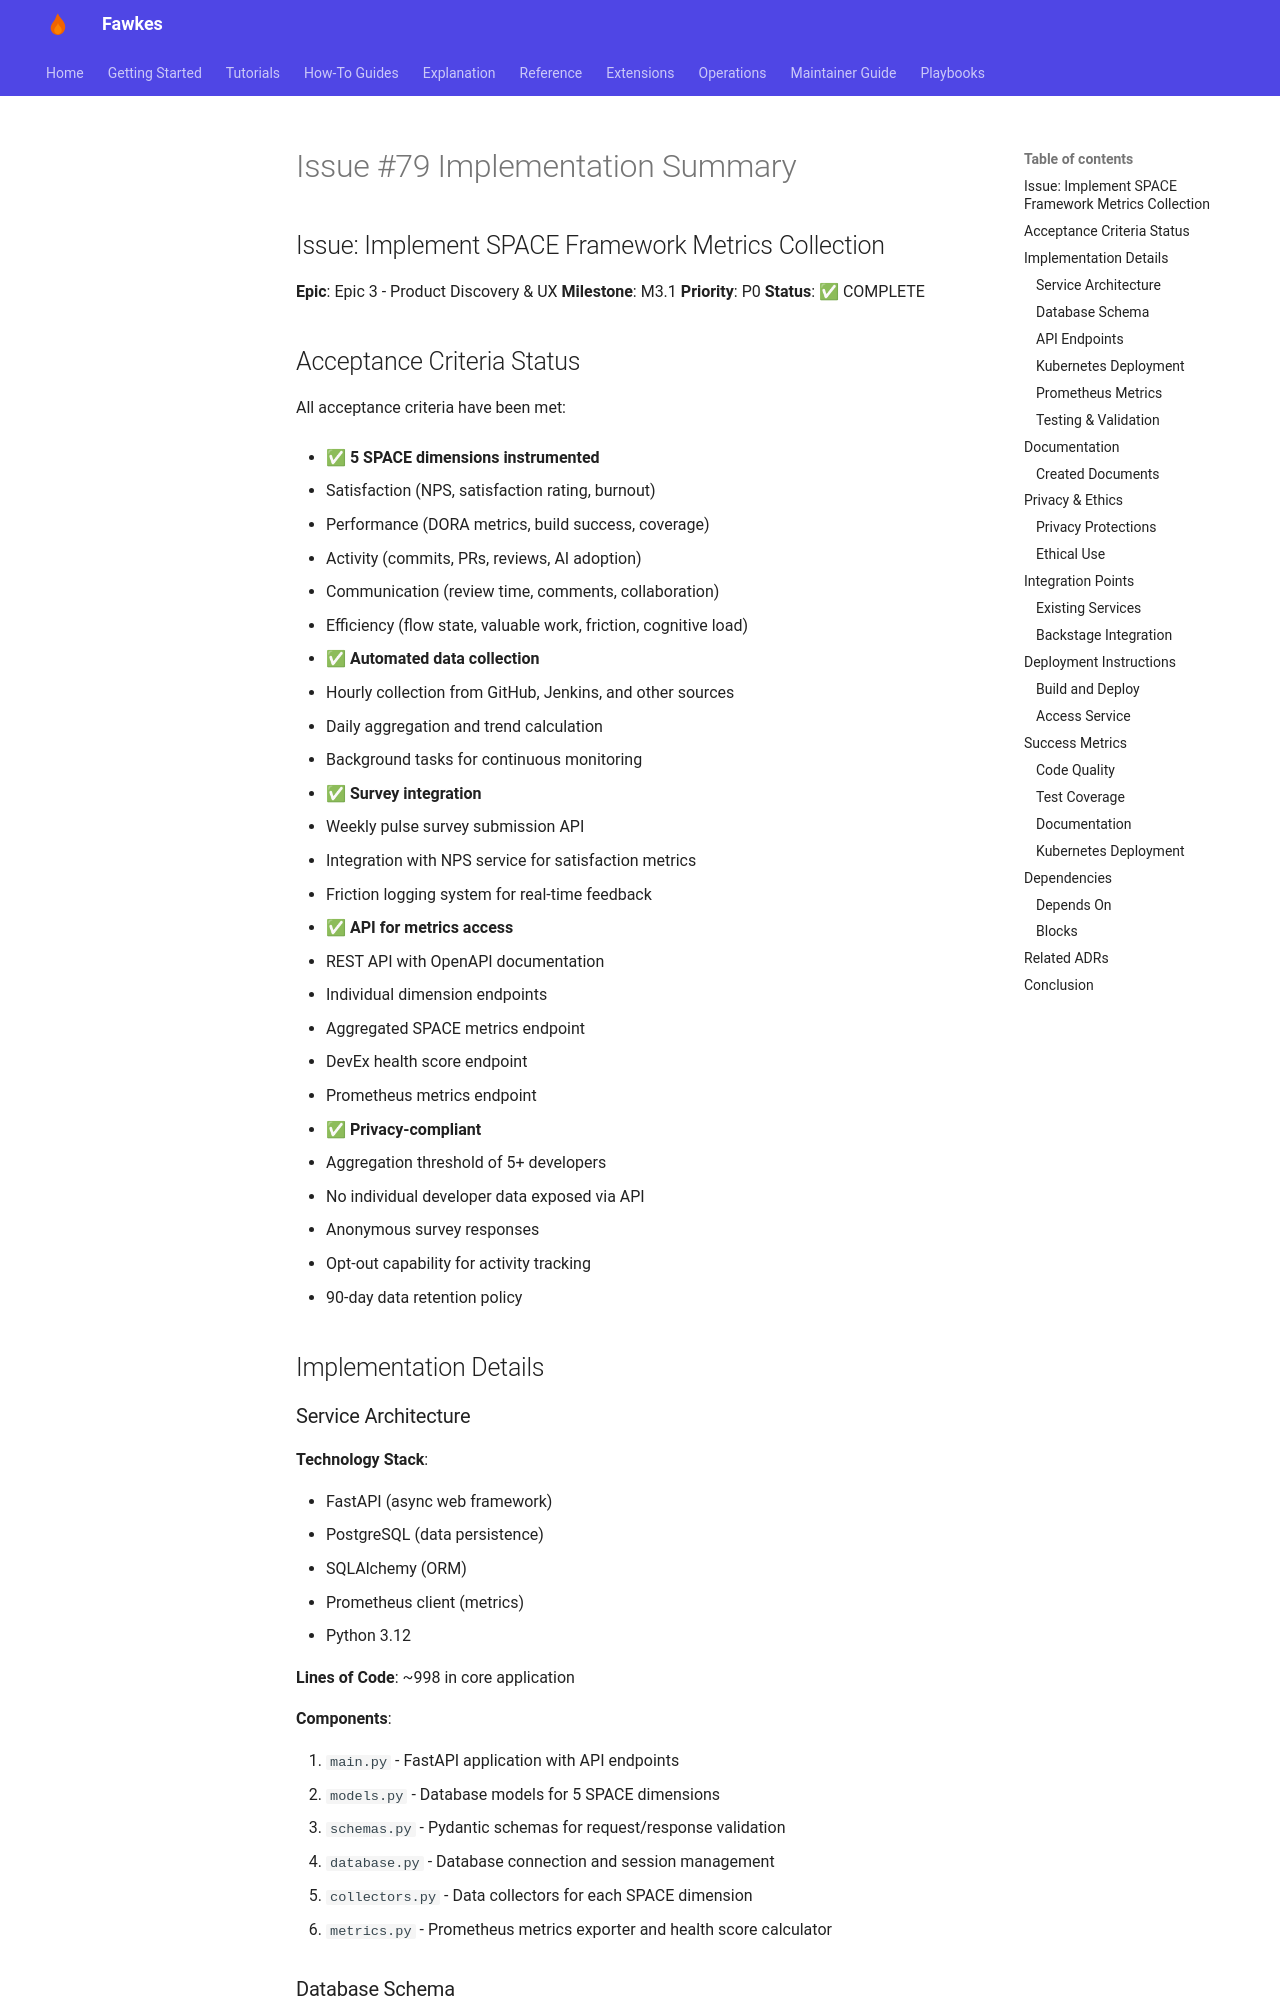

repository: paruff/fawkes · page: archive/implementation-notes/IMPLEMENTATION_ISSUE_79/index.html · generator: mkdocs

# Issue #79 Implementation Summary

## Issue: Implement SPACE Framework Metrics Collection

**Epic**: Epic 3 - Product Discovery & UX
**Milestone**: M3.1
**Priority**: P0
**Status**: ✅ COMPLETE

## Acceptance Criteria Status

All acceptance criteria have been met:

- ✅ **5 SPACE dimensions instrumented**

  - Satisfaction (NPS, satisfaction rating, burnout)
  - Performance (DORA metrics, build success, coverage)
  - Activity (commits, PRs, reviews, AI adoption)
  - Communication (review time, comments, collaboration)
  - Efficiency (flow state, valuable work, friction, cognitive load)

- ✅ **Automated data collection**

  - Hourly collection from GitHub, Jenkins, and other sources
  - Daily aggregation and trend calculation
  - Background tasks for continuous monitoring

- ✅ **Survey integration**

  - Weekly pulse survey submission API
  - Integration with NPS service for satisfaction metrics
  - Friction logging system for real-time feedback

- ✅ **API for metrics access**

  - REST API with OpenAPI documentation
  - Individual dimension endpoints
  - Aggregated SPACE metrics endpoint
  - DevEx health score endpoint
  - Prometheus metrics endpoint

- ✅ **Privacy-compliant**
  - Aggregation threshold of 5+ developers
  - No individual developer data exposed via API
  - Anonymous survey responses
  - Opt-out capability for activity tracking
  - 90-day data retention policy

## Implementation Details
